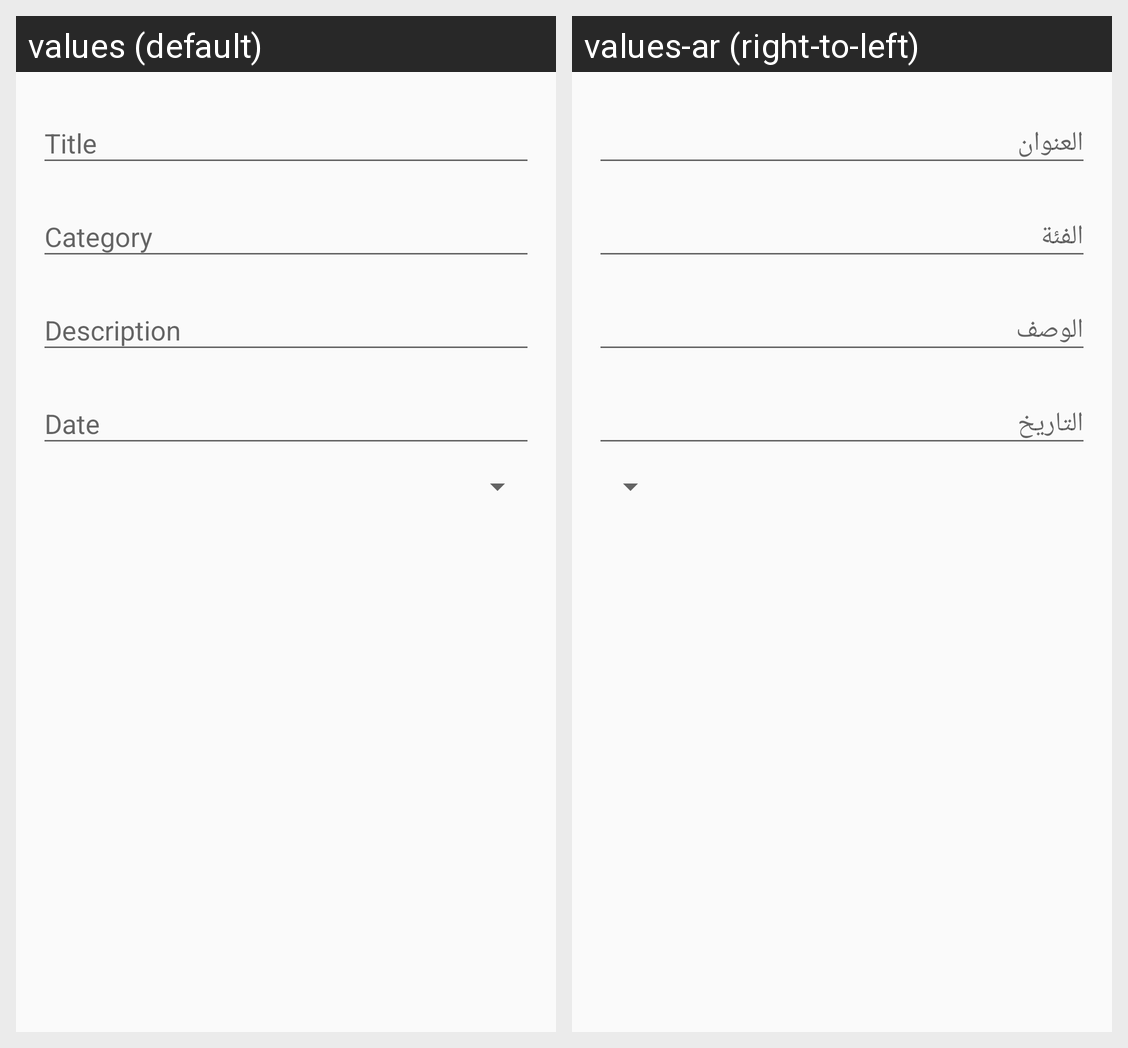

Here is an Android app screen in its default locale and in the app's own translations. Write out the translated-string differences for the strings that appear on this screen.
Android screen res/layout/dialog_add_task.xml rendered under 2 locales, left to right: values (default), values-ar (right-to-left). Device: Nexus 5 (rendered at 1080×1920; each locale shown at half size, 540×960, under a caption strip naming it); theme Theme.AppTheme.
Strings drawn on this screen, with the default value and each locale's value (text and hints the layout hard-codes, and strings that could not be matched under every locale, appear in the picture but are not listed):

title
  values: Title
  values-ar: العنوان

category
  values: Category
  values-ar: الفئة

description
  values: Description
  values-ar: الوصف

date
  values: Date
  values-ar: التاريخ
